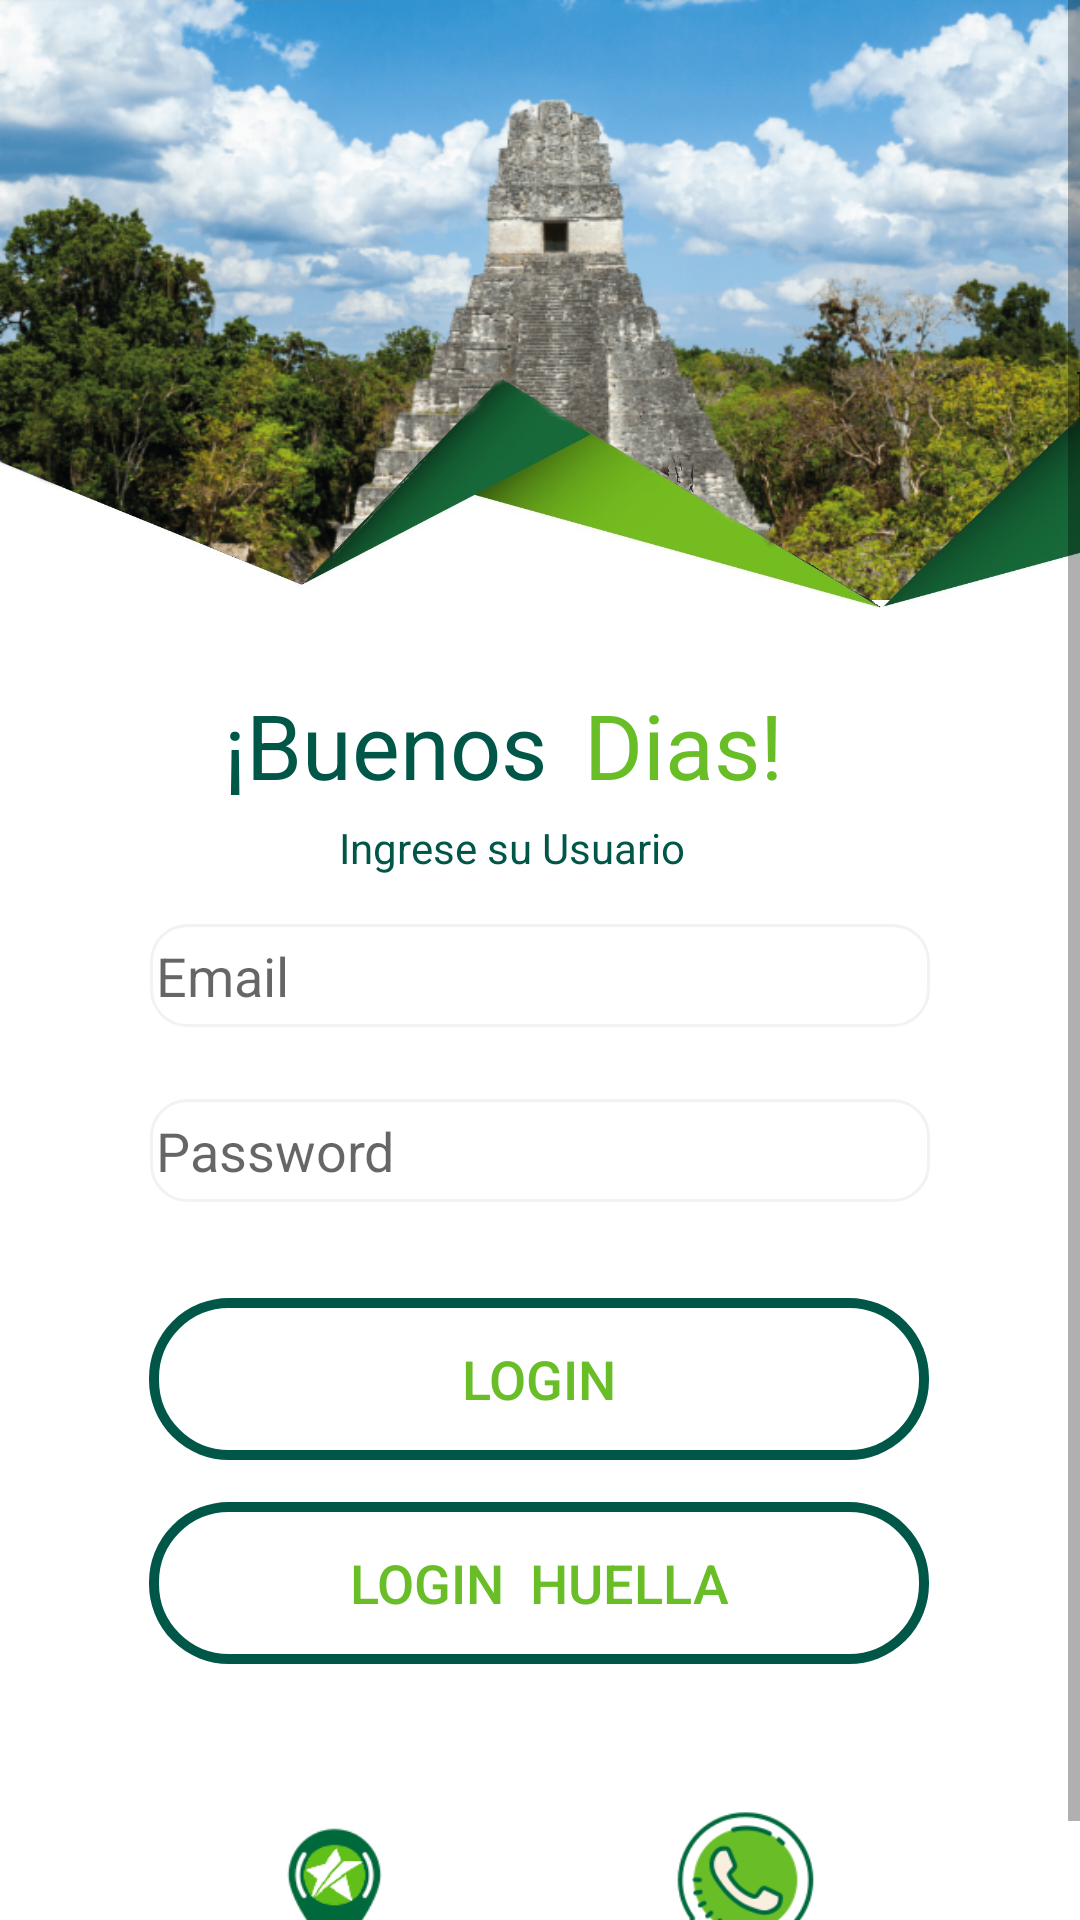

Here is an Android app screen rendered from its layout file. Give the layout XML and the strings, colors and styles it references.
<!-- AndroidManifest.xml: application theme AppTheme -->
<!-- res/layout/activity_pantalla__principal.xml -->
<?xml version="1.0" encoding="utf-8"?>
<androidx.constraintlayout.widget.ConstraintLayout xmlns:android="http://schemas.android.com/apk/res/android"
    xmlns:app="http://schemas.android.com/apk/res-auto"
    xmlns:tools="http://schemas.android.com/tools"
    android:layout_width="match_parent"
    android:layout_height="match_parent"
    android:background="#ffffff"
    tools:context=".Pantalla_Principal">

    <ScrollView
        android:layout_width="match_parent"
        android:layout_height="match_parent"
        app:layout_constraintBottom_toBottomOf="parent"
        app:layout_constraintEnd_toEndOf="parent"
        app:layout_constraintStart_toStartOf="parent"
        app:layout_constraintTop_toTopOf="parent">

        <androidx.constraintlayout.widget.ConstraintLayout
            android:layout_width="match_parent"
            android:layout_height="match_parent"
            android:orientation="vertical"
            app:layout_constraintBottom_toBottomOf="parent"
            app:layout_constraintEnd_toEndOf="parent"
            app:layout_constraintStart_toStartOf="parent"
            app:layout_constraintTop_toTopOf="parent">

            <Button
                android:id="@+id/button_huella"
                android:layout_width="260dp"
                android:layout_height="54dp"
                android:layout_marginTop="100dp"
                android:background="@drawable/button_style"
                android:text="Login  Huella"
                android:textColor="@color/verdeclaro"
                android:textSize="18sp"
                app:layout_constraintEnd_toEndOf="parent"
                app:layout_constraintHorizontal_bias="0.496"
                app:layout_constraintStart_toStartOf="parent"
                app:layout_constraintTop_toBottomOf="@+id/txt_password" />

            <EditText
                android:id="@+id/txt_user"
                android:layout_width="match_parent"
                android:layout_height="0dp"
                android:layout_marginStart="50dp"
                android:layout_marginLeft="50dp"
                android:layout_marginTop="308dp"
                android:layout_marginEnd="50dp"
                android:layout_marginRight="50dp"
                android:background="@drawable/edt_style"
                android:drawableStart="@drawable/custom_email_custom"
                android:drawableLeft="@drawable/custom_email_custom"
                android:drawablePadding="10dp"
                android:ems="10"
                android:hint="@string/user"
                android:inputType="textPersonName"
                app:layout_constraintEnd_toEndOf="parent"
                app:layout_constraintHorizontal_bias="0.0"
                app:layout_constraintStart_toStartOf="parent"
                app:layout_constraintTop_toTopOf="parent"
                tools:ignore="MissingConstraints" />

            <EditText
                android:id="@+id/txt_password"
                android:layout_width="match_parent"
                android:layout_height="0dp"
                android:layout_marginStart="50dp"
                android:layout_marginLeft="50dp"
                android:layout_marginTop="24dp"
                android:layout_marginEnd="50dp"
                android:layout_marginRight="50dp"
                android:background="@drawable/edt_style"
                android:drawableStart="@drawable/custom_lock_icon"
                android:drawableLeft="@drawable/custom_lock_icon"
                android:drawablePadding="10dp"
                android:ems="10"
                android:hint="@string/contra"
                android:inputType="textPassword"
                android:textColorLink="#FFFFFF"
                app:layout_constraintEnd_toEndOf="parent"
                app:layout_constraintHorizontal_bias="0.497"
                app:layout_constraintStart_toStartOf="parent"
                app:layout_constraintTop_toBottomOf="@+id/txt_user"/>

            <View
                android:id="@+id/imageView"
                android:layout_width="match_parent"
                android:layout_height="200dp"
                android:background="@drawable/tikal_default"
                app:layout_constraintEnd_toEndOf="parent"
                app:layout_constraintHorizontal_bias="0.0"
                app:layout_constraintStart_toStartOf="parent"
                app:layout_constraintTop_toTopOf="parent" />

            <View
                android:id="@+id/view4"
                android:layout_width="match_parent"
                android:layout_height="82dp"
                android:layout_marginTop="124dp"
                android:background="@drawable/fondo_de_inicio"
                app:layout_constraintEnd_toEndOf="parent"
                app:layout_constraintHorizontal_bias="0.0"
                app:layout_constraintStart_toStartOf="parent"
                app:layout_constraintTop_toTopOf="parent" />

            <TextView
                android:id="@+id/textView"
                android:layout_width="120dp"
                android:layout_height="37dp"
                android:layout_marginTop="228dp"
                android:text="¡Buenos"
                android:textColor="#005748"
                android:textSize="30sp"
                app:layout_constraintEnd_toStartOf="@id/textView2"
                app:layout_constraintHorizontal_chainStyle="packed"
                app:layout_constraintStart_toStartOf="parent"
                app:layout_constraintTop_toTopOf="@+id/imageView" />

            <TextView
                android:id="@+id/textView2"
                android:layout_width="91dp"
                android:layout_height="37dp"
                android:layout_marginTop="228dp"
                android:text="Dias!"
                android:textColor="@color/verdeclaro"
                android:textSize="30sp"
                app:layout_constraintEnd_toEndOf="parent"
                app:layout_constraintStart_toEndOf="@+id/textView"
                app:layout_constraintTop_toTopOf="@+id/imageView" />

            <TextView
                android:id="@+id/textView3"
                android:layout_width="wrap_content"
                android:layout_height="wrap_content"
                android:layout_marginTop="8dp"
                android:text="Ingrese su Usuario"
                android:textColor="#005748"
                android:textSize="14sp"
                app:layout_constraintEnd_toEndOf="parent"
                app:layout_constraintHorizontal_bias="0.462"
                app:layout_constraintStart_toStartOf="parent"
                app:layout_constraintTop_toBottomOf="@+id/textView2"
                tools:ignore="MissingConstraints" />

            <Button
                android:id="@+id/button"
                android:layout_width="260dp"
                android:layout_height="54dp"
                android:layout_marginTop="32dp"
                android:background="@drawable/button_style"
                android:text="Login"
                android:textColor="@color/verdeclaro"
                android:textSize="18sp"
                app:layout_constraintEnd_toEndOf="parent"
                app:layout_constraintHorizontal_bias="0.496"
                app:layout_constraintStart_toStartOf="parent"
                app:layout_constraintTop_toBottomOf="@+id/txt_password" />

            <ImageView
                android:id="@+id/imageButton"
                android:layout_width="51dp"
                android:layout_height="49dp"
                android:layout_marginTop="120dp"
                android:background="@color/blanco"
                app:layout_constraintEnd_toStartOf="@id/imageButton2"
                app:layout_constraintHorizontal_chainStyle="spread"
                app:layout_constraintStart_toStartOf="parent"
                app:layout_constraintTop_toBottomOf="@+id/button"
                app:srcCompat="@drawable/sucursaleees" />

            <TextView
                android:id="@+id/textView4"
                android:layout_width="wrap_content"
                android:layout_height="wrap_content"
                android:text="Sucursales"
                android:textColor="@color/colorPrimaryDark"
                app:layout_constraintEnd_toEndOf="parent"
                app:layout_constraintHorizontal_bias="0.274"
                app:layout_constraintStart_toStartOf="parent"
                app:layout_constraintTop_toBottomOf="@+id/imageButton" />

            <ImageView
                android:id="@+id/imageButton2"
                android:layout_width="51dp"
                android:layout_height="48dp"
                android:layout_marginTop="116dp"
                android:background="@color/blanco"
                app:layout_constraintEnd_toEndOf="parent"
                app:layout_constraintStart_toEndOf="@+id/imageButton"
                app:layout_constraintTop_toBottomOf="@+id/button"
                app:srcCompat="@drawable/whatsapp" />

            <TextView
                android:id="@+id/textView5"
                android:layout_width="wrap_content"
                android:layout_height="wrap_content"
                android:layout_marginTop="2dp"
                android:text="Whatsapp"
                android:textColor="@color/colorPrimaryDark"
                app:layout_constraintEnd_toEndOf="parent"
                app:layout_constraintHorizontal_bias="0.727"
                app:layout_constraintStart_toStartOf="parent"
                app:layout_constraintTop_toBottomOf="@+id/imageButton2" />

        </androidx.constraintlayout.widget.ConstraintLayout>
    </ScrollView>

</androidx.constraintlayout.widget.ConstraintLayout>
<!-- resources referenced by this layout -->
<resources>
  <color name="blanco">#FFFFFF</color>
  <color name="colorPrimaryDark">#00693C</color>
  <color name="verdeclaro">#69BE28</color>
  <!-- drawable button_style (drawable) -->
  <?xml version="1.0" encoding="utf-8"?>
  <shape xmlns:android="http://schemas.android.com/apk/res/android"
      android:shape="rectangle">
      <size
          android:width="100dp"
          android:height="300dp"></size>
      <corners android:radius="25dp"></corners>
      <stroke
          android:width="10px"
          android:color="#005748" />
  
  </shape>
  <!-- drawable custom_email_custom (drawable) -->
  <?xml version="1.0" encoding="utf-8"?>
  <selector xmlns:android="http://schemas.android.com/apk/res/android">
      <item android:state_focused="true"
      android:drawable="@drawable/ic_person_focus"/>
      <item android:state_focused="false"
          android:drawable="@drawable/ic_person"/>
  
  </selector>
  <!-- drawable edt_style (drawable) -->
  <?xml version="1.0" encoding="utf-8"?>
  <selector xmlns:android="http://schemas.android.com/apk/res/android">
      <item android:state_enabled="true" android:state_focused="true">
          <shape android:shape="rectangle">
              <solid android:color="@color/blanco"></solid>
              <padding
                  android:bottom="5dp"
                  android:left="2dp"
                  android:right="2dp"
                  android:top="5dp"></padding>
              <stroke
                  android:width="1dp"
                  android:color="@color/colorPrimary" />
              <corners android:radius="12dp"></corners>
          </shape>
      </item>
      <item android:state_enabled="true">
          <shape android:shape="rectangle">
          <solid android:color="@color/blanco"></solid>
          <padding
              android:bottom="5dp"
              android:left="2dp"
              android:right="2dp"
              android:top="5dp"></padding>
          <stroke
              android:width="1dp"
              android:color="#F2F2F2" />
          <corners android:radius="12dp"></corners>
      </shape>
      </item>
  </selector>
  <!-- drawable fondo_de_inicio: png bitmap (drawable, 225322 bytes) -->
  <!-- drawable sucursaleees: png bitmap (drawable, 4433 bytes) -->
  <!-- drawable tikal_default: png bitmap (drawable, 390823 bytes) -->
  <!-- drawable whatsapp: png bitmap (drawable, 8174 bytes) -->
  <string name="contra">Password</string>
  <string name="user">Email</string>
  <style name="AppTheme" parent="Theme.AppCompat.Light.NoActionBar">
          
          <item name="colorPrimary">@color/colorPrimary</item>
          <item name="colorPrimaryDark">@color/colorPrimaryDark</item>
          <item name="colorAccent">@color/colorAccent</item>
      </style>
  <color name="colorPrimary">#088A08</color>
  <color name="colorAccent">#03DAC5</color>
</resources>
